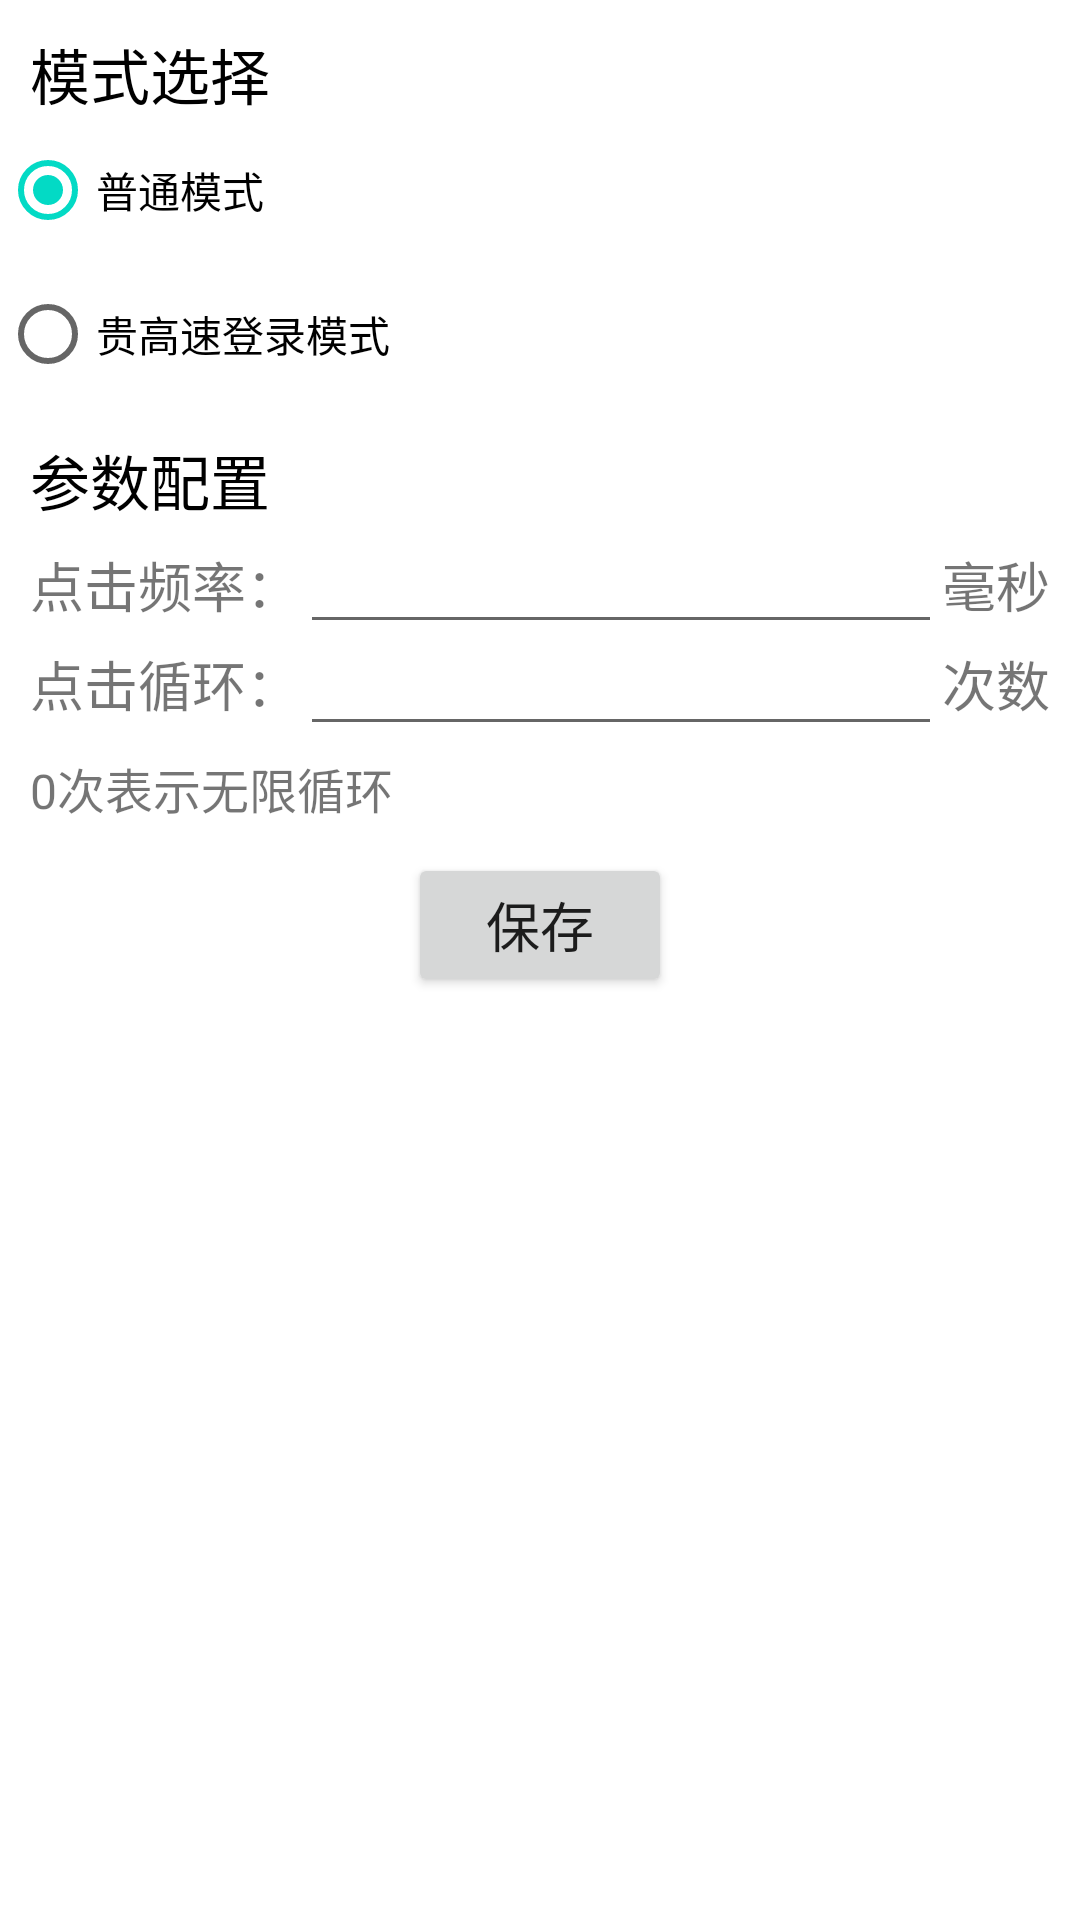

Write the Android layout XML for this screen, with the resource values it uses.
<!-- AndroidManifest.xml: application theme Theme.AutoClick -->
<!-- res/layout/dialog_setting.xml -->
<?xml version="1.0" encoding="utf-8"?>
<LinearLayout xmlns:android="http://schemas.android.com/apk/res/android"
    xmlns:app="http://schemas.android.com/apk/res-auto"
    android:layout_width="match_parent"
    android:layout_height="wrap_content"
    android:orientation="vertical">

    <TextView
        android:layout_width="wrap_content"
        android:layout_height="wrap_content"
        android:layout_marginStart="@dimen/dp_10"
        android:layout_marginTop="@dimen/dp_10"
        android:text="模式选择"
        android:textColor="#000000"
        android:textSize="@dimen/sp_20" />

    <RadioGroup
        android:id="@+id/rg_type"
        android:layout_width="match_parent"
        android:layout_height="wrap_content"
        android:orientation="vertical">

        <RadioButton
            android:id="@+id/rb_common"
            android:layout_width="wrap_content"
            android:layout_height="wrap_content"
            android:checked="true"
            android:text="普通模式" />

        <RadioButton
            android:id="@+id/rb_ggs_login"
            android:layout_width="wrap_content"
            android:layout_height="wrap_content"
            android:text="贵高速登录模式" />

    </RadioGroup>

    <TextView
        android:layout_width="wrap_content"
        android:layout_height="wrap_content"
        android:layout_marginStart="@dimen/dp_10"
        android:layout_marginTop="@dimen/dp_10"
        android:text="参数配置"
        android:textColor="#000000"
        android:textSize="@dimen/sp_20" />

    <androidx.constraintlayout.widget.ConstraintLayout
        android:layout_width="match_parent"
        android:layout_height="@dimen/dp_40"
        android:layout_marginStart="@dimen/dp_10">

        <TextView
            android:id="@+id/text_period"
            android:layout_width="wrap_content"
            android:layout_height="wrap_content"
            android:text="点击频率："
            android:textSize="@dimen/sp_18"
            app:layout_constraintBottom_toBottomOf="parent"
            app:layout_constraintLeft_toLeftOf="parent"
            app:layout_constraintTop_toTopOf="parent" />

        <EditText
            android:id="@+id/edit_time"
            android:layout_width="0dp"
            android:layout_height="wrap_content"
            android:inputType="number"
            app:layout_constraintBottom_toBottomOf="parent"
            app:layout_constraintLeft_toRightOf="@+id/text_period"
            app:layout_constraintRight_toLeftOf="@id/text_time"
            app:layout_constraintTop_toTopOf="parent" />

        <TextView
            android:id="@+id/text_time"
            android:layout_width="wrap_content"
            android:layout_height="wrap_content"
            android:layout_marginEnd="@dimen/dp_10"
            android:text="毫秒"
            android:textSize="@dimen/sp_18"
            app:layout_constraintBottom_toBottomOf="parent"
            app:layout_constraintRight_toRightOf="parent"
            app:layout_constraintTop_toTopOf="parent" />
    </androidx.constraintlayout.widget.ConstraintLayout>

    <androidx.constraintlayout.widget.ConstraintLayout
        android:layout_width="match_parent"
        android:layout_height="wrap_content"
        android:layout_marginStart="@dimen/dp_10">

        <TextView
            android:id="@+id/text_count"
            android:layout_width="wrap_content"
            android:layout_height="wrap_content"
            android:text="点击循环："
            android:textSize="@dimen/sp_18"
            app:layout_constraintLeft_toLeftOf="parent"
            app:layout_constraintTop_toTopOf="parent" />

        <EditText
            android:id="@+id/edit_count"
            android:layout_width="0dp"
            android:layout_height="wrap_content"
            android:inputType="number"
            app:layout_constraintBottom_toBottomOf="@+id/text_count"
            app:layout_constraintLeft_toRightOf="@+id/text_count"
            app:layout_constraintRight_toLeftOf="@id/text_count_unit"
            app:layout_constraintTop_toTopOf="parent" />

        <TextView
            android:id="@+id/text_count_unit"
            android:layout_width="wrap_content"
            android:layout_height="wrap_content"
            android:layout_marginEnd="@dimen/dp_10"
            android:text="次数"
            android:textSize="@dimen/sp_18"
            app:layout_constraintRight_toRightOf="parent"
            app:layout_constraintTop_toTopOf="parent" />

        <TextView
            android:layout_width="wrap_content"
            android:layout_height="wrap_content"
            android:layout_marginTop="@dimen/dp_10"
            android:text="0次表示无限循环"
            android:textSize="@dimen/sp_16"
            app:layout_constraintLeft_toLeftOf="parent"
            app:layout_constraintTop_toBottomOf="@+id/text_count" />
    </androidx.constraintlayout.widget.ConstraintLayout>


    <Button
        android:id="@+id/btn_save"
        android:layout_width="wrap_content"
        android:layout_height="wrap_content"
        android:layout_gravity="center"
        android:layout_marginTop="@dimen/dp_10"
        android:text="保存"
        android:textSize="@dimen/sp_18" />
</LinearLayout>
<!-- resources referenced by this layout -->
<resources>
  <dimen name="dp_10">8.33dp</dimen>
  <dimen name="dp_40">33.33dp</dimen>
  <dimen name="sp_16">13.33sp</dimen>
  <dimen name="sp_18">15.00sp</dimen>
  <dimen name="sp_20">16.67sp</dimen>
  <style name="Theme.AutoClick" parent="Theme.MaterialComponents.DayNight.DarkActionBar">
          
          <item name="colorPrimary">@color/purple_500</item>
          <item name="colorPrimaryVariant">@color/purple_700</item>
          <item name="colorOnPrimary">@color/white</item>
          
          <item name="colorSecondary">@color/teal_200</item>
          <item name="colorSecondaryVariant">@color/teal_700</item>
          <item name="colorOnSecondary">@color/black</item>
          
          <item name="android:statusBarColor" tools:targetApi="l">?attr/colorPrimaryVariant</item>
          
      </style>
  <!-- not gathered from this repository: default colours our renderer supplied (Android Studio template values) -->
  <color name="purple_500">#FF6200EE</color>
  <color name="purple_700">#FF3700B3</color>
  <color name="teal_200">#FF03DAC5</color>
  <color name="teal_700">#FF018786</color>
  <color name="black">#FF000000</color>
  <color name="white">#FFFFFFFF</color>
</resources>
